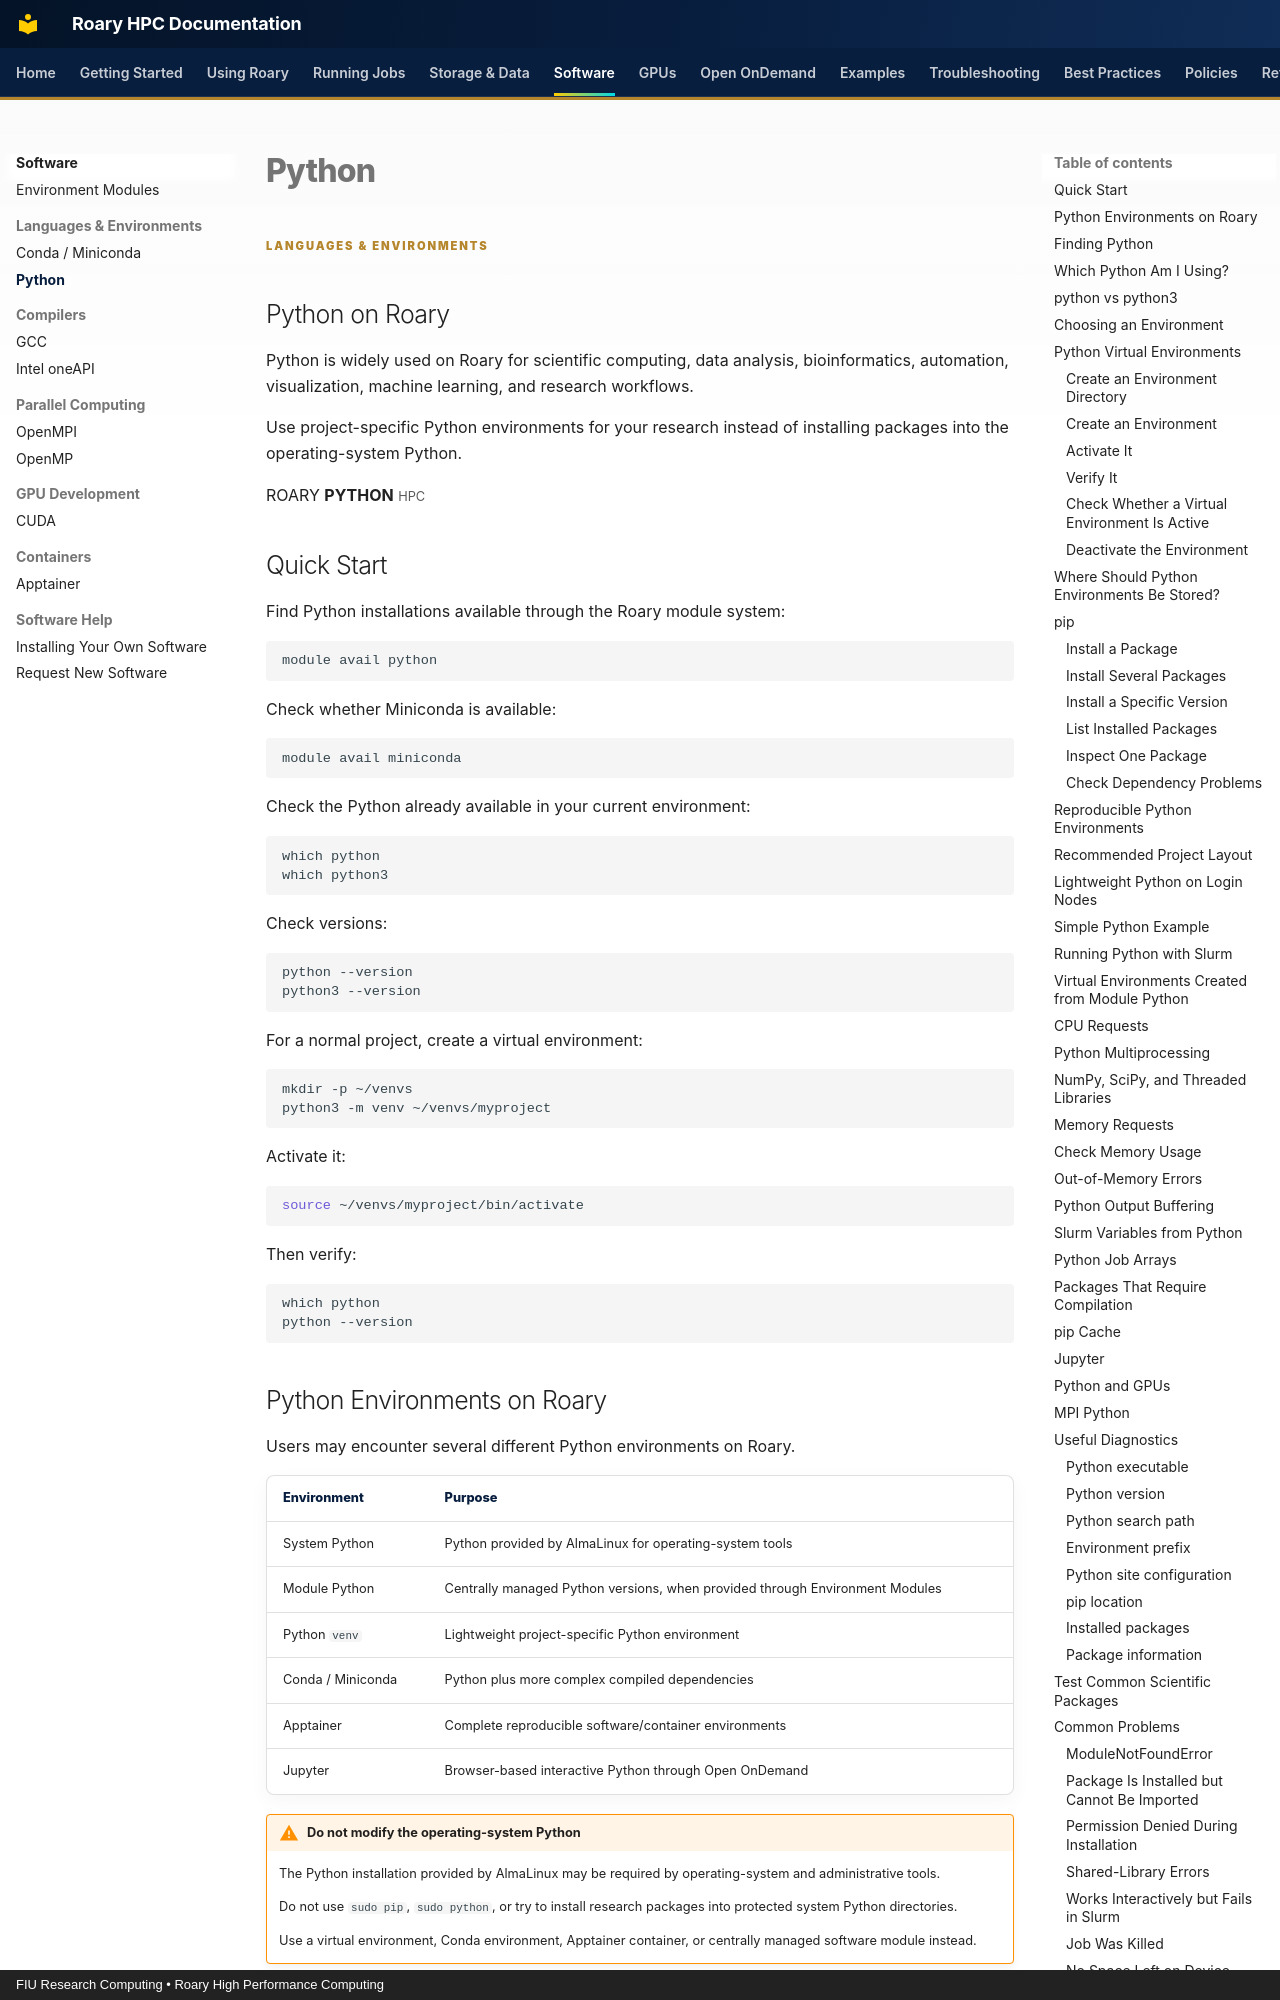

repository: Rohanpaul-07/roary-hpc-docs · page: software/languages/python/index.html · generator: mkdocs · copyright: FIU Research Computing • Roary High Performance Computing

# Python

<div class="app-hero">
  <div class="app-hero-content">

    <span class="roary-page-eyebrow">LANGUAGES & ENVIRONMENTS</span>

    <h2>Python on Roary</h2>

    <p>
      Python is widely used on Roary for scientific computing,
      data analysis, bioinformatics, automation, visualization,
      machine learning, and research workflows.
    </p>

    <p>
      Use project-specific Python environments for your research
      instead of installing packages into the operating-system Python.
    </p>

  </div>

  <div class="app-hero-badge">
    <span>ROARY</span>
    <strong>PYTHON</strong>
    <small>HPC</small>
  </div>
</div>


## Quick Start

Find Python installations available through the Roary module system:

```bash
module avail python
```

Check whether Miniconda is available:

```bash
module avail miniconda
```

Check the Python already available in your current environment:

```bash
which python
which python3
```

Check versions:

```bash
python --version
python3 --version
```

For a normal project, create a virtual environment:

```bash
mkdir -p ~/venvs
python3 -m venv ~/venvs/myproject
```

Activate it:

```bash
source ~/venvs/myproject/bin/activate
```

Then verify:

```bash
which python
python --version
```
